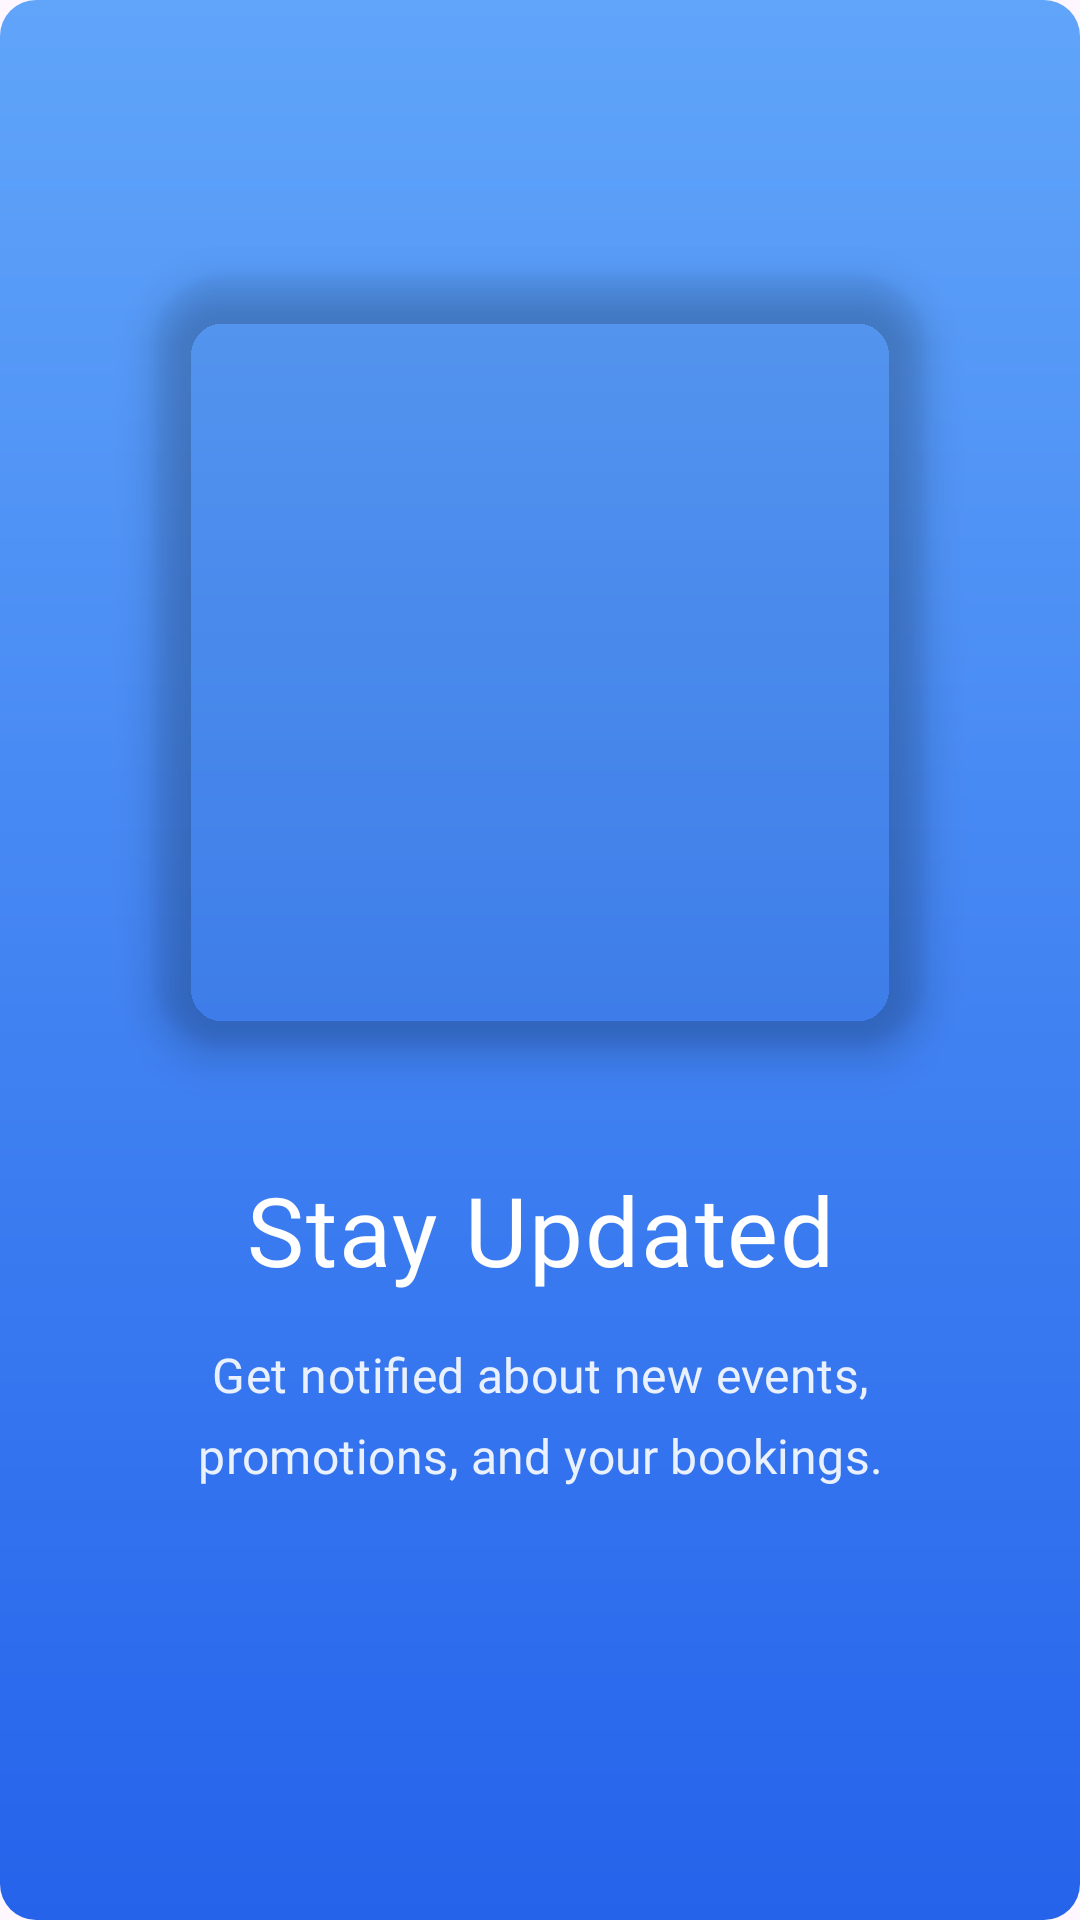

Layout XML and referenced resources for this Android screen:
<!-- AndroidManifest.xml: application theme Theme.WaterparkAPP -->
<!-- res/layout/fragment_welcome3.xml -->
<?xml version="1.0" encoding="utf-8"?>
<androidx.constraintlayout.widget.ConstraintLayout xmlns:android="http://schemas.android.com/apk/res/android"
    xmlns:tools="http://schemas.android.com/tools"
    android:layout_width="match_parent"
    android:layout_height="match_parent"
    xmlns:app="http://schemas.android.com/apk/res-auto"
    android:fontFamily="@font/poppins_regular"
    android:background="@drawable/bg_gradient2"
    android:padding="32dp"
    tools:context=".ui.welcome.Welcome3Fragment">

    <androidx.cardview.widget.CardView
        android:id="@+id/card_image_welcome"
        android:layout_width="0dp"
        android:layout_height="0dp"
        app:cardCornerRadius="24dp"
        app:cardElevation="8dp"
        app:cardBackgroundColor="@android:color/transparent"
        app:layout_constraintBottom_toTopOf="@+id/text_title"
        app:layout_constraintDimensionRatio="1:1"
        app:layout_constraintEnd_toEndOf="parent"
        app:layout_constraintStart_toStartOf="parent"
        app:layout_constraintTop_toTopOf="parent"
        app:layout_constraintVertical_bias="0.35"
        app:layout_constraintVertical_chainStyle="packed"
        android:layout_marginStart="20dp"
        android:layout_marginEnd="20dp">

        <ImageView
            android:id="@+id/image_welcome"
            android:layout_width="match_parent"
            android:layout_height="match_parent"
            android:clipToOutline="true"
            android:scaleType="centerCrop"
            android:src="@drawable/p_welcome3" />
    </androidx.cardview.widget.CardView>

    <TextView
        android:id="@+id/text_title"
        android:layout_width="0dp"
        android:layout_height="wrap_content"
        android:layout_marginTop="40dp"
        android:fontFamily="@font/poppins_black"
        android:text="Stay Updated"
        android:textColor="@color/white"
        android:textAlignment="center"
        android:letterSpacing="0.02"
        android:lineSpacingExtra="4dp"
        android:textAppearance="@style/TextAppearance.Material3.HeadlineLarge"
        app:layout_constraintBottom_toTopOf="@+id/text_subtitle"
        app:layout_constraintEnd_toEndOf="parent"
        app:layout_constraintStart_toStartOf="parent"
        app:layout_constraintTop_toBottomOf="@+id/card_image_welcome" />

    <TextView
        android:id="@+id/text_subtitle"
        android:layout_width="0dp"
        android:layout_height="wrap_content"
        android:layout_marginTop="16dp"
        android:fontFamily="@font/poppins_regular"
        android:textColor="@color/white"
        android:text="Get notified about new events, promotions, and your bookings."
        android:textAlignment="center"
        android:letterSpacing="0.01"
        android:lineSpacingExtra="8dp"
        android:alpha="0.9"
        android:textAppearance="@style/TextAppearance.Material3.BodyLarge"
        app:layout_constraintBottom_toBottomOf="parent"
        app:layout_constraintEnd_toEndOf="parent"
        app:layout_constraintStart_toStartOf="parent"
        app:layout_constraintTop_toBottomOf="@+id/text_title"
        app:layout_constraintVertical_bias="0.1" />


</androidx.constraintlayout.widget.ConstraintLayout>
<!-- resources referenced by this layout -->
<resources>
  <color name="white">#FFFFFFFF</color>
  <!-- drawable bg_gradient2 (drawable) -->
  <?xml version="1.0" encoding="utf-8"?>
  <shape xmlns:android="http://schemas.android.com/apk/res/android" android:shape="rectangle">
      <gradient android:startColor="#60A5FA" android:endColor="#2563EB" android:angle="50"/>
      <corners android:radius="12dp"/>
  </shape>
  <style name="Theme.WaterparkAPP" parent="Base.Theme.WaterparkAPP" />
  <style name="Base.Theme.WaterparkAPP" parent="Theme.Material3.DayNight.NoActionBar">
          
          <item name="android:statusBarColor">@color/bg_color</item>
  
          
          <item name="android:windowLightStatusBar">true</item>
  
          
          <item name="colorPrimary">@color/primary_color</item>
  
          
          <item name="android:windowContentOverlay">@null</item>
      </style>
  <color name="bg_color">#E3F2FD</color>
  <color name="primary_color">#0288D1</color>
</resources>
